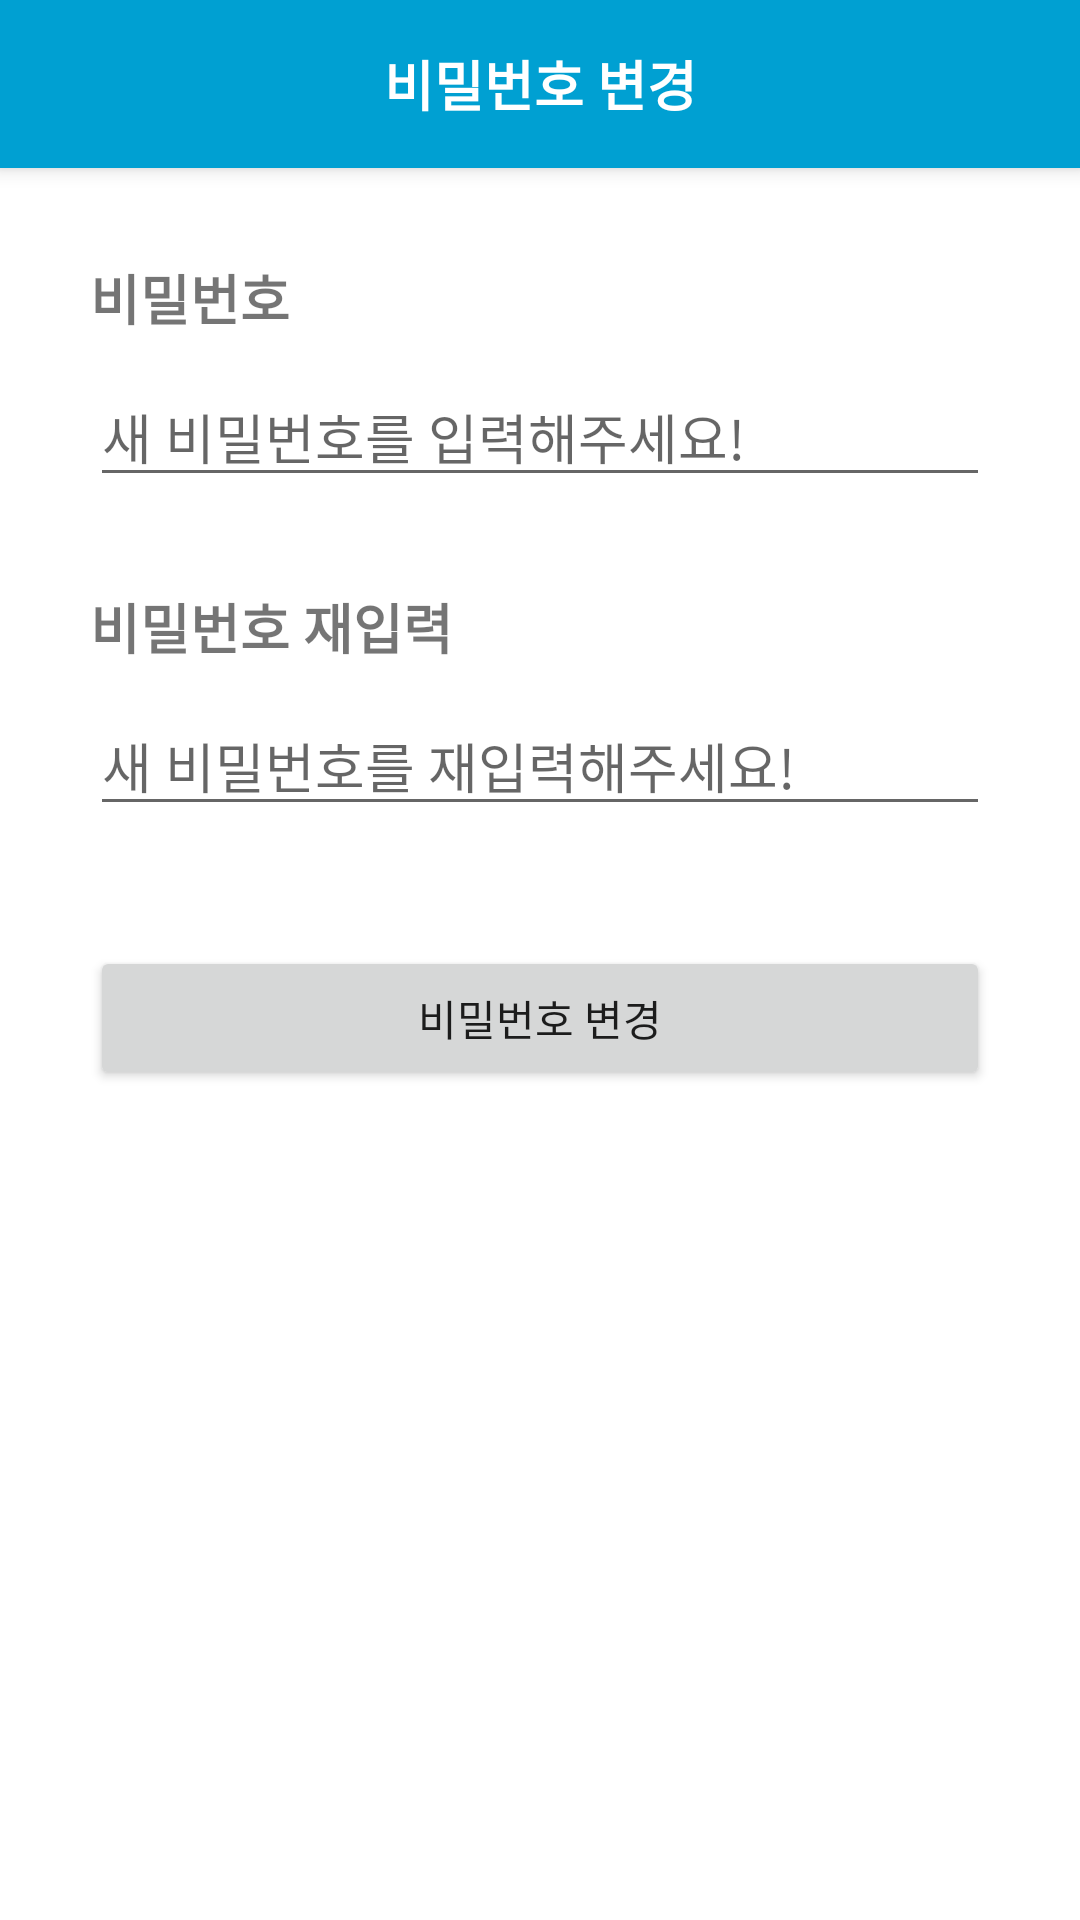

Produce the Android XML layout that renders to this screen, including the resource entries it uses.
<!-- AndroidManifest.xml: application theme Theme.LostAndFind -->
<!-- res/layout/activity_modify_pw.xml -->
<?xml version="1.0" encoding="utf-8"?>
<androidx.coordinatorlayout.widget.CoordinatorLayout
    xmlns:android="http://schemas.android.com/apk/res/android"
    xmlns:app="http://schemas.android.com/apk/res-auto"
    xmlns:tools="http://schemas.android.com/tools"
    android:layout_width="match_parent"
    android:layout_height="match_parent"
    tools:context=".activity.my.ModifyPwActivity">

    <com.google.android.material.appbar.AppBarLayout
        android:layout_width="match_parent"
        android:layout_height="wrap_content">

        <androidx.appcompat.widget.Toolbar
            android:id="@+id/toolbar"
            android:layout_width="match_parent"
            android:layout_height="wrap_content">

            <TextView
                android:layout_width="wrap_content"
                android:layout_height="wrap_content"
                android:text="비밀번호 변경"
                android:layout_gravity="center"
                android:textColor="#FFFFFF"
                android:textSize="18dp"
                android:textStyle="bold" />

        </androidx.appcompat.widget.Toolbar>

    </com.google.android.material.appbar.AppBarLayout>

    <RelativeLayout
        android:layout_width="match_parent"
        android:layout_height="match_parent"
        android:padding="30dp"
        app:layout_behavior="com.google.android.material.appbar.AppBarLayout$ScrollingViewBehavior">

        <LinearLayout
            android:layout_width="match_parent"
            android:layout_height="match_parent"
            android:orientation="vertical">

            <TextView
                android:layout_width="wrap_content"
                android:layout_height="wrap_content"
                android:text="비밀번호"
                android:textSize="18sp"
                android:textStyle="bold"/>

            <EditText
                android:layout_width="match_parent"
                android:layout_height="wrap_content"
                android:inputType="textPersonName"
                android:hint="새 비밀번호를 입력해주세요!"
                android:layout_marginTop="10dp"/>

            <TextView
                android:layout_width="wrap_content"
                android:layout_height="wrap_content"
                android:text="비밀번호 재입력"
                android:textSize="18sp"
                android:textStyle="bold"
                android:layout_marginTop="30dp"/>

            <EditText
                android:layout_width="match_parent"
                android:layout_height="wrap_content"
                android:inputType="textPersonName"
                android:hint="새 비밀번호를 재입력해주세요!"
                android:layout_marginTop="10dp"/>

            <Button
                android:layout_width="match_parent"
                android:layout_height="wrap_content"
                android:text="비밀번호 변경"
                android:layout_marginTop="40dp"/>

        </LinearLayout>

    </RelativeLayout>

</androidx.coordinatorlayout.widget.CoordinatorLayout>
<!-- resources referenced by this layout -->
<resources>
  <style name="Theme.LostAndFind" parent="Theme.MaterialComponents.DayNight.DarkActionBar">
          
          <item name="colorPrimary">#00a0d2</item>
          <item name="colorPrimaryVariant">#00a0d2</item>
          <item name="colorOnPrimary">@color/white</item>
          
          <item name="colorSecondary">#00a0d2</item>
          <item name="colorSecondaryVariant">@color/teal_700</item>
          <item name="colorOnSecondary">#FFFFFF</item>
          
          <item name="android:statusBarColor" tools:targetApi="l">?attr/colorPrimaryVariant</item>
          
          
          <item name="windowActionBar">false</item>
          <item name="windowNoTitle">true</item>
      </style>
  <color name="white">#FFFFFFFF</color>
  <color name="teal_700">#FF018786</color>
</resources>
